4-way image classification set "enhance_then_resize" from GitHub (brandonlch2904/Brain_Tumour_Detection); label vocabulary: glioma tumor, meningioma tumor, no tumor, pituitary tumor.

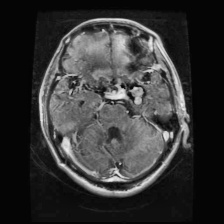
Label: glioma tumor

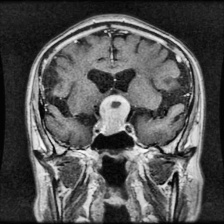
Label: pituitary tumor

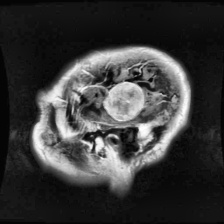
Label: meningioma tumor

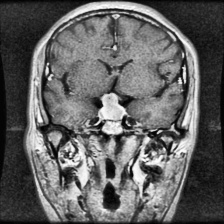
Label: pituitary tumor

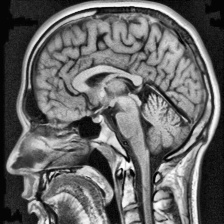
Label: no tumor

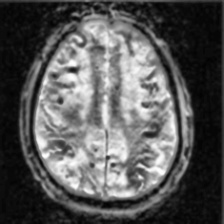
Label: no tumor
